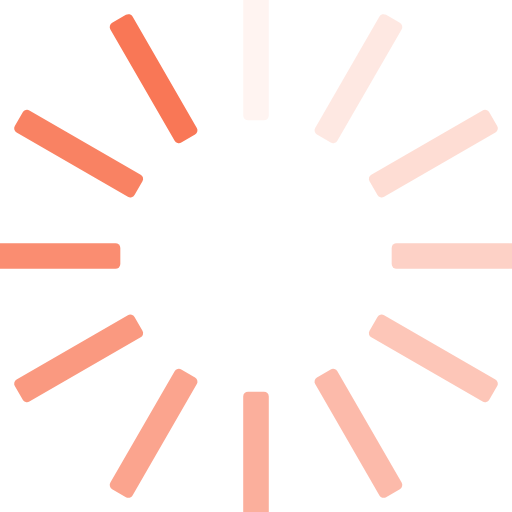
t = 0.00 s
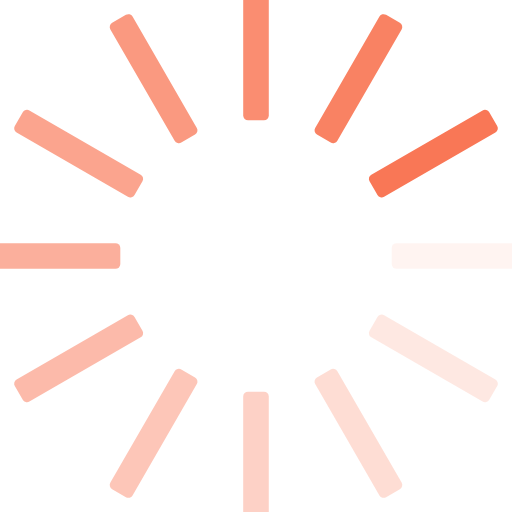
t = 0.25 s
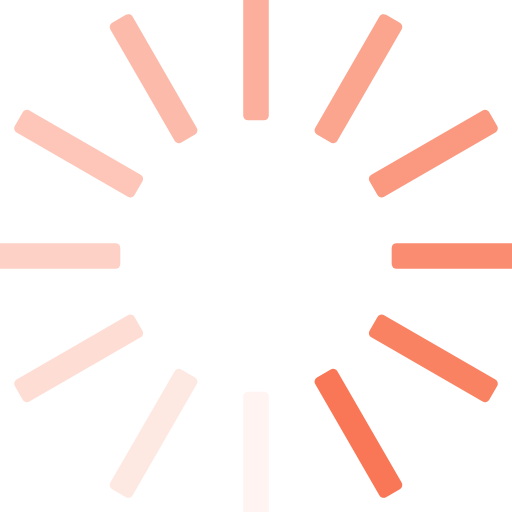
t = 0.50 s
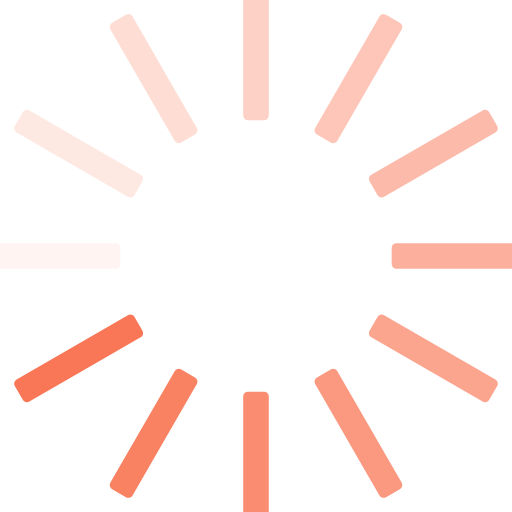
t = 0.75 s

The animated SVG that drew these frames (rendered in a browser with its animation timeline set to each time). Animation: 12 SMIL elements (animate=12); one cycle of 1.00 s, repeats indefinitely.

<svg xmlns="http://www.w3.org/2000/svg" width="39" height="39" fill="#f97756" preserveAspectRatio="xMidYMid" viewBox="0 0 100 100">
  <rect width="5" height="27" x="47.5" y="-3.5" rx=".95" ry="-.07">
    <animate attributeName="opacity" begin="-0.9166666666666666s" dur="1s" keyTimes="0;1" repeatCount="indefinite" values="1;0"/>
  </rect>
  <rect width="5" height="27" x="47.5" y="-3.5" rx=".95" ry="-.07" transform="rotate(30 50 50)">
    <animate attributeName="opacity" begin="-0.8333333333333334s" dur="1s" keyTimes="0;1" repeatCount="indefinite" values="1;0"/>
  </rect>
  <rect width="5" height="27" x="47.5" y="-3.5" rx=".95" ry="-.07" transform="rotate(60 50 50)">
    <animate attributeName="opacity" begin="-0.75s" dur="1s" keyTimes="0;1" repeatCount="indefinite" values="1;0"/>
  </rect>
  <rect width="5" height="27" x="47.5" y="-3.5" rx=".95" ry="-.07" transform="rotate(90 50 50)">
    <animate attributeName="opacity" begin="-0.6666666666666666s" dur="1s" keyTimes="0;1" repeatCount="indefinite" values="1;0"/>
  </rect>
  <rect width="5" height="27" x="47.5" y="-3.5" rx=".95" ry="-.07" transform="rotate(120 50 50)">
    <animate attributeName="opacity" begin="-0.5833333333333334s" dur="1s" keyTimes="0;1" repeatCount="indefinite" values="1;0"/>
  </rect>
  <rect width="5" height="27" x="47.5" y="-3.5" rx=".95" ry="-.07" transform="rotate(150 50 50)">
    <animate attributeName="opacity" begin="-0.5s" dur="1s" keyTimes="0;1" repeatCount="indefinite" values="1;0"/>
  </rect>
  <rect width="5" height="27" x="47.5" y="-3.5" rx=".95" ry="-.07" transform="rotate(180 50 50)">
    <animate attributeName="opacity" begin="-0.4166666666666667s" dur="1s" keyTimes="0;1" repeatCount="indefinite" values="1;0"/>
  </rect>
  <rect width="5" height="27" x="47.5" y="-3.5" rx=".95" ry="-.07" transform="rotate(210 50 50)">
    <animate attributeName="opacity" begin="-0.3333333333333333s" dur="1s" keyTimes="0;1" repeatCount="indefinite" values="1;0"/>
  </rect>
  <rect width="5" height="27" x="47.5" y="-3.5" rx=".95" ry="-.07" transform="rotate(240 50 50)">
    <animate attributeName="opacity" begin="-0.25s" dur="1s" keyTimes="0;1" repeatCount="indefinite" values="1;0"/>
  </rect>
  <rect width="5" height="27" x="47.5" y="-3.5" rx=".95" ry="-.07" transform="rotate(270 50 50)">
    <animate attributeName="opacity" begin="-0.16666666666666666s" dur="1s" keyTimes="0;1" repeatCount="indefinite" values="1;0"/>
  </rect>
  <rect width="5" height="27" x="47.5" y="-3.5" rx=".95" ry="-.07" transform="rotate(300 50 50)">
    <animate attributeName="opacity" begin="-0.08333333333333333s" dur="1s" keyTimes="0;1" repeatCount="indefinite" values="1;0"/>
  </rect>
  <rect width="5" height="27" x="47.5" y="-3.5" rx=".95" ry="-.07" transform="rotate(330 50 50)">
    <animate attributeName="opacity" begin="0s" dur="1s" keyTimes="0;1" repeatCount="indefinite" values="1;0"/>
  </rect>
</svg>
